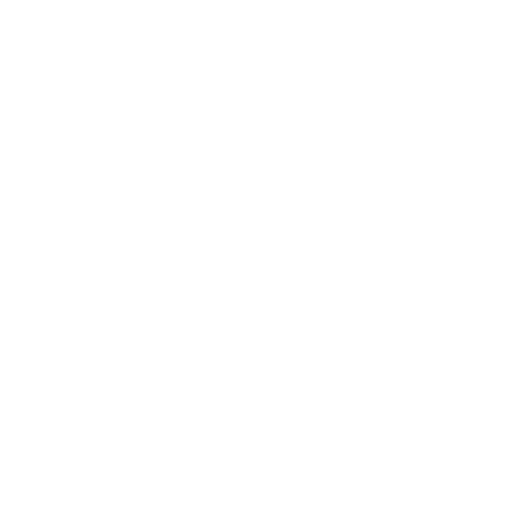
t = 0.00 s
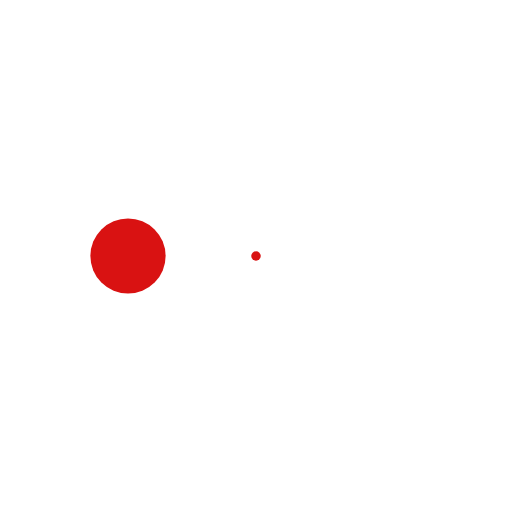
t = 0.56 s
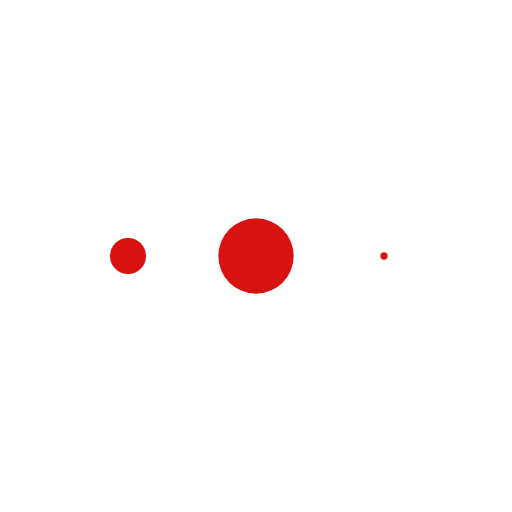
t = 1.06 s
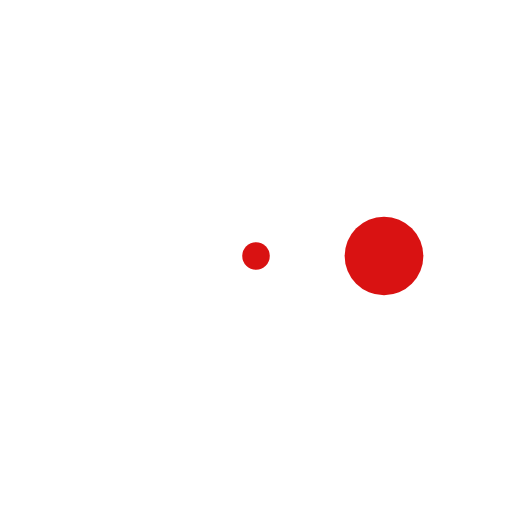
t = 1.62 s
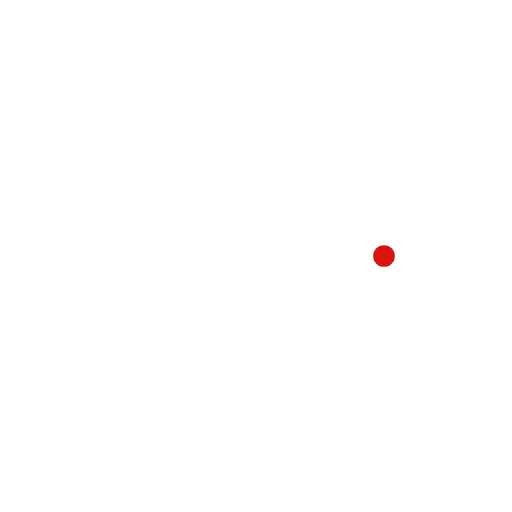
t = 2.18 s
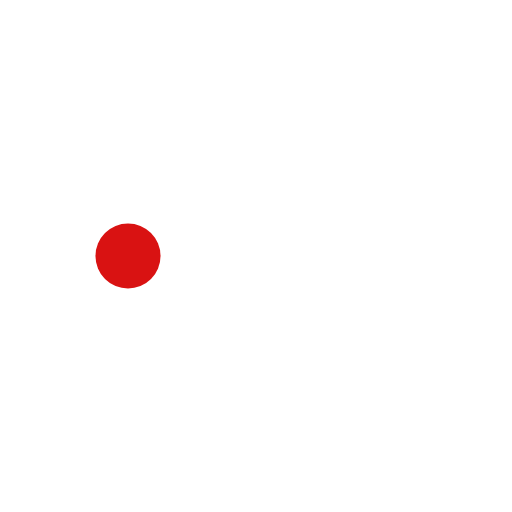
t = 2.69 s

The animated SVG that drew these frames (rendered in a browser with its animation timeline set to each time). Animation: 3 SMIL elements (animate=3); one cycle of 3.25 s, repeats indefinitely.

<svg xmlns="http://www.w3.org/2000/svg" width="1em" height="1em" viewBox="0 0 24 24"><circle cx="18" cy="12" r="0" fill="#d91212"><animate attributeName="r" begin="1.005s" calcMode="spline" dur="2.25s" keySplines="0.2 0.2 0.4 0.8;0.2 0.2 0.4 0.8;0.2 0.2 0.4 0.8" repeatCount="indefinite" values="0;2;0;0"/></circle><circle cx="12" cy="12" r="0" fill="#d91212"><animate attributeName="r" begin="0.495s" calcMode="spline" dur="2.25s" keySplines="0.2 0.2 0.4 0.8;0.2 0.2 0.4 0.8;0.2 0.2 0.4 0.8" repeatCount="indefinite" values="0;2;0;0"/></circle><circle cx="6" cy="12" r="0" fill="#d91212"><animate attributeName="r" begin="0" calcMode="spline" dur="2.25s" keySplines="0.2 0.2 0.4 0.8;0.2 0.2 0.4 0.8;0.2 0.2 0.4 0.8" repeatCount="indefinite" values="0;2;0;0"/></circle></svg>
